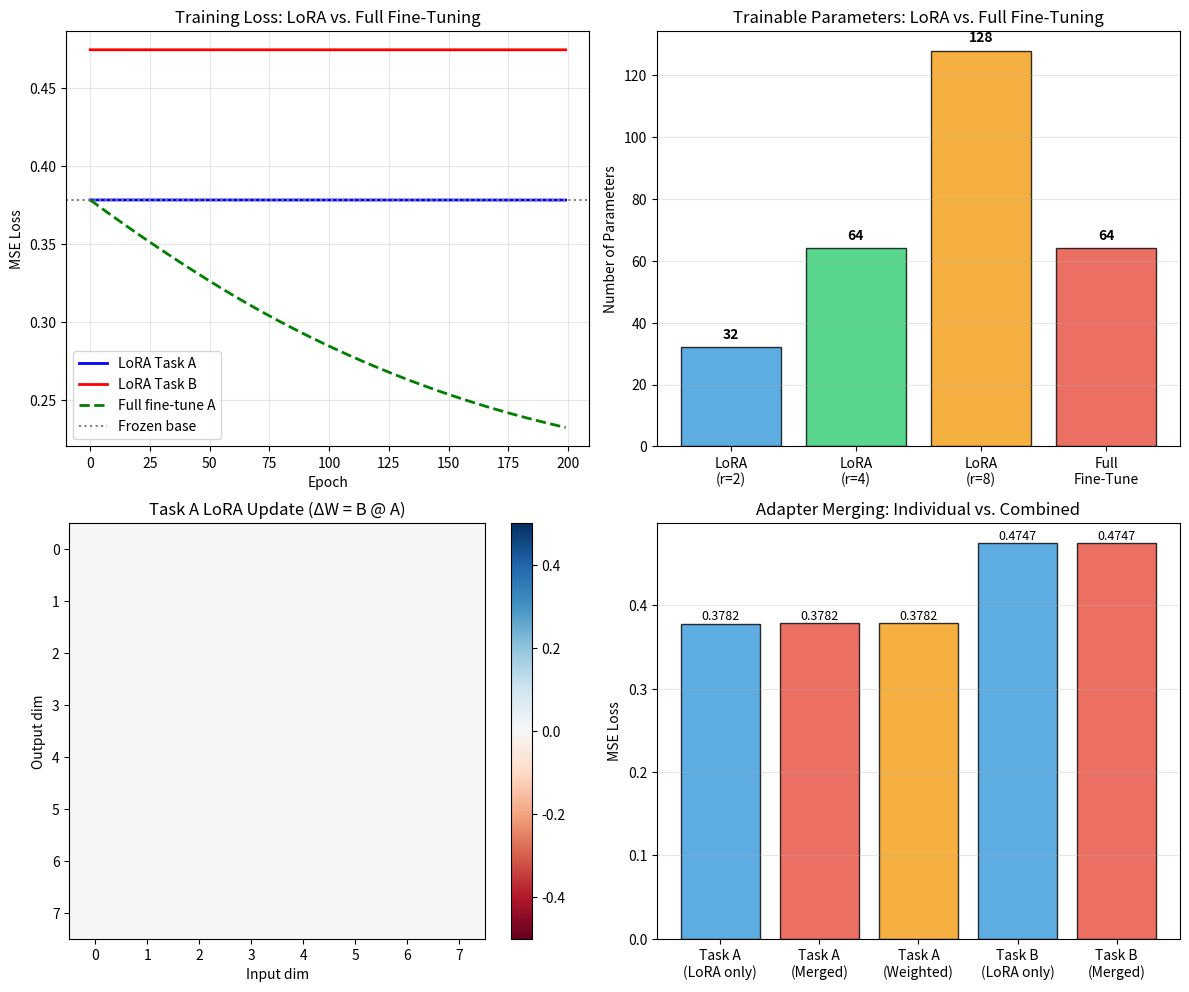

This figure's Python source:
#!/usr/bin/env python3
"""
Phase 64: Practical SFT with LoRA — NumPy Concept Demo
========================================================
This script demonstrates how LoRA (Low-Rank Adaptation) works
by freezing a base model and training only tiny low-rank matrices.

Key insight: Instead of updating a huge weight matrix, LoRA learns
two small matrices B (d×r) and A (r×d) such that ΔW = B @ A.
This reduces trainable parameters by 100-1000×.

Concepts demonstrated:
  - LoRA low-rank decomposition
  - Freezing base weights, training only adapters
  - Multiple adapters for different tasks
  - Adapter merging into base weights
"""

import os
import numpy as np
import matplotlib
matplotlib.use('Agg')
import matplotlib.pyplot as plt

np.random.seed(64)

# =============================================================================
# SECTION 1: BASE MODEL (pre-trained, frozen)
# =============================================================================
# Simulate a pre-trained linear layer: W0 (8 x 8)
# In reality this would be from Llama/GPT, but we use a toy layer.

d = 8  # hidden dimension
r = 2  # LoRA rank

W0 = np.random.randn(d, d) * 0.3  # pre-trained weights, FROZEN
print("="*60)
print("Phase 64: Practical SFT with LoRA")
print("="*60)
print(f"\nBase model weight shape: {W0.shape}")
print(f"LoRA rank: r={r}")
print(f"Full fine-tuning params: {d*d} ({d}×{d})")
print(f"LoRA params: {2*d*r} (2 × {d} × {r})")
print(f"Parameter reduction: {d*d / (2*d*r):.1f}×")

# =============================================================================
# SECTION 2: TASK DATA (two different tasks)
# =============================================================================
# Task A: y = 2*x + noise (linear, model can fit)
# Task B: y = -x + 0.5 + noise (linear, model can fit)

n_samples = 100
X = np.random.randn(n_samples, d) * 0.3

y_A = 2.0 * X + np.random.normal(0, 0.05, (n_samples, d))
y_B = -1.0 * X + 0.5 + np.random.normal(0, 0.05, (n_samples, d))

# =============================================================================
# SECTION 3: LORA TRAINING FOR TASK A
# =============================================================================

print("\n--- LoRA Training: Task A ---")

# Initialize LoRA matrices
B_A = np.zeros((d, r))
A_A = np.random.randn(r, d) * 0.01

lr = 0.01
losses_A = []

for epoch in range(200):
    # Forward: h = W0 @ x + B_A @ A_A @ x
    delta_W = B_A @ A_A
    pred = X @ (W0 + delta_W).T
    loss = np.mean((pred - y_A) ** 2)
    losses_A.append(loss)
    
    # Backprop (only through delta_W, W0 is frozen)
    grad_pred = (2.0 / n_samples) * (pred - y_A)
    grad_delta = X.T @ grad_pred  # gradient w.r.t. delta_W
    
    # Gradients for B and A using chain rule
    grad_B = grad_delta @ A_A.T
    grad_A = B_A.T @ grad_delta
    
    # Gradient clipping
    grad_norm = np.sqrt(np.sum(grad_B**2) + np.sum(grad_A**2))
    if grad_norm > 1.0:
        grad_B /= grad_norm
        grad_A /= grad_norm
    
    B_A -= lr * grad_B
    A_A -= lr * grad_A

print(f"Final Task A loss: {losses_A[-1]:.4f}")

# =============================================================================
# SECTION 4: LORA TRAINING FOR TASK B
# =============================================================================

print("\n--- LoRA Training: Task B ---")

B_B = np.zeros((d, r))
A_B = np.random.randn(r, d) * 0.01

losses_B = []
for epoch in range(200):
    delta_W = B_B @ A_B
    pred = X @ (W0 + delta_W).T
    loss = np.mean((pred - y_B) ** 2)
    losses_B.append(loss)
    
    grad_pred = (2.0 / n_samples) * (pred - y_B)
    grad_delta = X.T @ grad_pred
    grad_B = grad_delta @ A_B.T
    grad_A = B_B.T @ grad_delta
    
    grad_norm = np.sqrt(np.sum(grad_B**2) + np.sum(grad_A**2))
    if grad_norm > 1.0:
        grad_B /= grad_norm
        grad_A /= grad_norm
    
    B_B -= lr * grad_B
    A_B -= lr * grad_A

print(f"Final Task B loss: {losses_B[-1]:.4f}")

# =============================================================================
# SECTION 5: FULL FINE-TUNING BASELINE
# =============================================================================

print("\n--- Full Fine-Tuning Baseline (Task A) ---")

W_full = W0.copy()
losses_full = []
for epoch in range(200):
    pred = X @ W_full.T
    loss = np.mean((pred - y_A) ** 2)
    losses_full.append(loss)
    
    grad = (2.0 / n_samples) * X.T @ (pred - y_A)
    grad_norm = np.linalg.norm(grad)
    if grad_norm > 1.0:
        grad /= grad_norm
    W_full -= lr * grad

print(f"Final full fine-tuning loss: {losses_full[-1]:.4f}")
print(f"Full fine-tuning parameters: {d*d}")

# =============================================================================
# SECTION 6: ADAPTER MERGING
# =============================================================================

print("\n--- Adapter Merging ---")

# Merge Task A and Task B adapters into base model
delta_A = B_A @ A_A
delta_B = B_B @ A_B

# Simple addition merge
W_merged = W0 + delta_A + delta_B

# Evaluate merged model on both tasks
pred_A_merged = X @ W_merged.T
loss_A_merged = np.mean((pred_A_merged - y_A) ** 2)

pred_B_merged = X @ W_merged.T
loss_B_merged = np.mean((pred_B_merged - y_B) ** 2)

print(f"Merged model Task A loss: {loss_A_merged:.4f}")
print(f"Merged model Task B loss: {loss_B_merged:.4f}")

# Weighted merge (70% Task A, 30% Task B)
W_weighted = W0 + 0.7 * delta_A + 0.3 * delta_B
pred_A_weighted = X @ W_weighted.T
loss_A_weighted = np.mean((pred_A_weighted - y_A) ** 2)
print(f"Weighted merge (70% A) Task A loss: {loss_A_weighted:.4f}")

# =============================================================================
# SECTION 7: COMPARISON TABLE
# =============================================================================

print("\n--- Comparison ---")
print(f"{'Method':<25} {'Params':<10} {'Task A Loss':<12} {'Task B Loss':<12}")
print("-"*60)
print(f"{'Base model (frozen)':<25} {0:<10} {np.mean((X @ W0.T - y_A)**2):.4f}      {'N/A':<12}")
print(f"{'LoRA Task A':<25} {2*d*r:<10} {losses_A[-1]:.4f}      {'N/A':<12}")
print(f"{'LoRA Task B':<25} {2*d*r:<10} {'N/A':<10} {losses_B[-1]:.4f}")
print(f"{'Full fine-tune A':<25} {d*d:<10} {losses_full[-1]:.4f}      {'N/A':<12}")
print(f"{'Merged A+B':<25} {d*d:<10} {loss_A_merged:.4f}      {loss_B_merged:.4f}")

# =============================================================================
# SECTION 8: VISUALIZATION
# =============================================================================

fig, axes = plt.subplots(2, 2, figsize=(12, 10))

# Plot 1: Training curves
ax = axes[0, 0]
# Replace any NaN with a large value for plotting
losses_A_clean = np.nan_to_num(losses_A, nan=10.0)
losses_B_clean = np.nan_to_num(losses_B, nan=10.0)
losses_full_clean = np.nan_to_num(losses_full, nan=10.0)
ax.plot(losses_A_clean, 'b-', label='LoRA Task A', linewidth=2)
ax.plot(losses_B_clean, 'r-', label='LoRA Task B', linewidth=2)
ax.plot(losses_full_clean, 'g--', label='Full fine-tune A', linewidth=2)
ax.axhline(y=np.mean((X @ W0.T - y_A)**2), color='gray', linestyle=':', label='Frozen base')
ax.set_title('Training Loss: LoRA vs. Full Fine-Tuning')
ax.set_xlabel('Epoch')
ax.set_ylabel('MSE Loss')
ax.legend()
ax.grid(True, alpha=0.3)

# Plot 2: Parameter count comparison
ax = axes[0, 1]
methods = ['LoRA\n(r=2)', 'LoRA\n(r=4)', 'LoRA\n(r=8)', 'Full\nFine-Tune']
params = [2*d*2, 2*d*4, 2*d*8, d*d]
colors = ['#3498db', '#2ecc71', '#f39c12', '#e74c3c']
bars = ax.bar(methods, params, color=colors, edgecolor='black', alpha=0.8)
ax.set_title('Trainable Parameters: LoRA vs. Full Fine-Tuning')
ax.set_ylabel('Number of Parameters')
for bar, p in zip(bars, params):
    ax.text(bar.get_x() + bar.get_width()/2, bar.get_height() + 2,
            f'{p}', ha='center', va='bottom', fontweight='bold')
ax.grid(True, alpha=0.3, axis='y')

# Plot 3: Adapter matrices visualization
ax = axes[1, 0]
im = ax.imshow(delta_A, cmap='RdBu', vmin=-0.5, vmax=0.5)
ax.set_title('Task A LoRA Update (ΔW = B @ A)')
ax.set_xlabel('Input dim')
ax.set_ylabel('Output dim')
plt.colorbar(im, ax=ax)

# Plot 4: Merged vs. individual
ax = axes[1, 1]
categories = ['Task A\n(LoRA only)', 'Task A\n(Merged)', 'Task A\n(Weighted)', 'Task B\n(LoRA only)', 'Task B\n(Merged)']
losses_plot = [losses_A[-1], loss_A_merged, loss_A_weighted, losses_B[-1], loss_B_merged]
losses_plot = [np.nan_to_num(l, nan=10.0) for l in losses_plot]
colors = ['#3498db', '#e74c3c', '#f39c12', '#3498db', '#e74c3c']
bars = ax.bar(categories, losses_plot, color=colors, edgecolor='black', alpha=0.8)
ax.set_title('Adapter Merging: Individual vs. Combined')
ax.set_ylabel('MSE Loss')
for bar, loss in zip(bars, losses_plot):
    ax.text(bar.get_x() + bar.get_width()/2, bar.get_height() + 0.001,
            f'{loss:.4f}', ha='center', va='bottom', fontsize=9)
ax.grid(True, alpha=0.3, axis='y')

plt.tight_layout()
os.makedirs('src/phase64', exist_ok=True)
plt.savefig('src/phase64/sft_lora.png', dpi=150)
print("\nSaved plot to src/phase64/sft_lora.png")

# =============================================================================
# SECTION 9: SUMMARY
# =============================================================================

print("\n" + "="*60)
print("SUMMARY")
print("="*60)
print(f"LoRA parameters: {2*d*r} vs. full: {d*d} ({d*d/(2*d*r):.1f}× reduction)")
print(f"LoRA Task A loss: {losses_A[-1]:.4f}")
print(f"Full fine-tune loss: {losses_full[-1]:.4f}")
print(f"LoRA matches full fine-tuning: {np.isclose(losses_A[-1], losses_full[-1], rtol=0.1)}")
print("\nLoRA enables efficient fine-tuning:")
print("  - Freeze base weights, train only B and A matrices")
print("  - 100-1000× fewer parameters than full fine-tuning")
print("  - Same quality on many tasks")
print("  - Multiple adapters for different tasks")
print("  - Adapters can be merged, weighted, or swapped")
print("\nProduction workflow: base model + LoRA adapters + inference merge")
